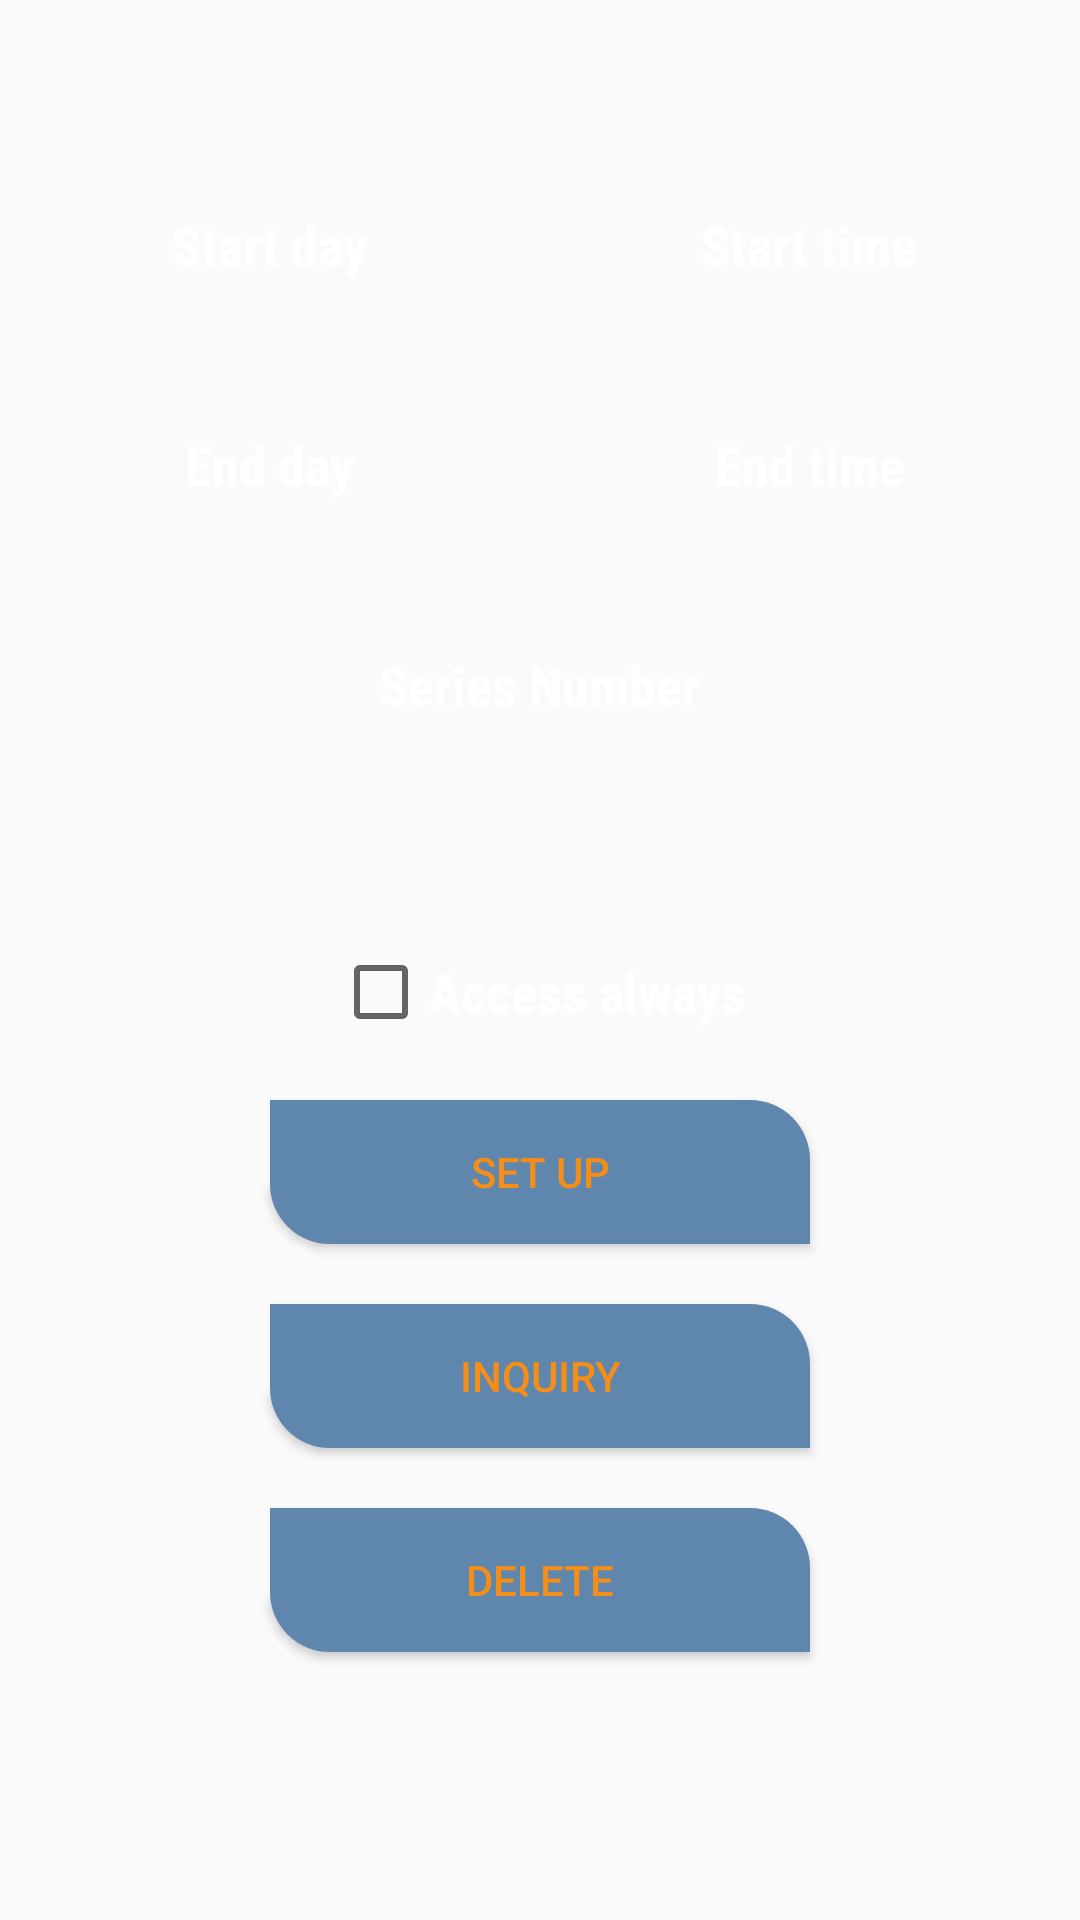

Here is an Android app screen rendered from its layout file. Give the layout XML and the strings, colors and styles it references.
<!-- AndroidManifest.xml: application theme AppTheme -->
<!-- res/layout/fragment_authority_user_number.xml -->
<?xml version="1.0" encoding="utf-8"?>
<LinearLayout
    xmlns:android="http://schemas.android.com/apk/res/android"
    android:layout_width="match_parent"
    android:layout_height="match_parent"
    android:orientation="vertical"
    android:gravity="center"
    android:animateLayoutChanges="true"
    >

    <LinearLayout
        android:id="@+id/access_time_views"
        android:layout_width="match_parent"
        android:layout_height="wrap_content"
        android:orientation="vertical"
        android:gravity="center"
        >
        <LinearLayout
            android:layout_width="match_parent"
            android:layout_height="wrap_content"
            android:orientation="horizontal"
            android:gravity="center"
            >

            <LinearLayout
                android:layout_width="match_parent"
                android:layout_height="wrap_content"
                android:orientation="vertical"
                android:gravity="center"
                android:layout_weight="1"
                android:layout_marginStart="20dp"
                android:layout_marginEnd="20dp"
                >

                <TextView
                    android:layout_width="wrap_content"
                    android:layout_height="wrap_content"
                    android:layout_gravity="center"
                    android:gravity="center"
                    android:text="@string/start_date"
                    android:textSize="18sp"
                    android:textColor="@color/colorWhite"
                    android:fontFamily="sans-serif-condensed"
                    android:textStyle="bold"
                    />

                <TextView
                    android:id="@+id/start_date_picker_text_view"
                    android:layout_width="match_parent"
                    android:layout_height="wrap_content"
                    android:layout_marginTop="10dp"
                    android:layout_marginBottom="10dp"
                    android:padding="5dp"
                    android:layout_gravity="center"
                    android:gravity="center"
                    android:textStyle="bold"
                    android:background="@drawable/rounded_edit_text"
                    />

            </LinearLayout>

            <LinearLayout
                android:layout_width="match_parent"
                android:layout_height="wrap_content"
                android:orientation="vertical"
                android:gravity="center"
                android:layout_weight="1"
                android:layout_marginStart="20dp"
                android:layout_marginEnd="20dp"
                >

                <TextView
                    android:layout_width="wrap_content"
                    android:layout_height="wrap_content"
                    android:layout_gravity="center"
                    android:gravity="center"
                    android:text="@string/start_time"
                    android:textSize="18sp"
                    android:textColor="@color/colorWhite"
                    android:fontFamily="sans-serif-condensed"
                    android:textStyle="bold"
                    />

                <TextView
                    android:id="@+id/start_time_picker_text_view"
                    android:layout_width="match_parent"
                    android:layout_height="wrap_content"
                    android:layout_marginTop="10dp"
                    android:layout_marginBottom="10dp"
                    android:padding="5dp"
                    android:layout_gravity="center"
                    android:gravity="center"
                    android:textStyle="bold"
                    android:background="@drawable/rounded_edit_text"
                    />

            </LinearLayout>

        </LinearLayout>

        <LinearLayout
            android:layout_width="match_parent"
            android:layout_height="wrap_content"
            android:orientation="horizontal"
            android:gravity="center"
            >

            <LinearLayout
                android:layout_width="match_parent"
                android:layout_height="wrap_content"
                android:orientation="vertical"
                android:gravity="center"
                android:layout_weight="1"
                android:layout_marginStart="20dp"
                android:layout_marginEnd="20dp"
                >

                <TextView
                    android:layout_width="wrap_content"
                    android:layout_height="wrap_content"
                    android:layout_gravity="center"
                    android:gravity="center"
                    android:text="@string/end_date"
                    android:textSize="18sp"
                    android:textColor="@color/colorWhite"
                    android:fontFamily="sans-serif-condensed"
                    android:textStyle="bold"
                    />

                <TextView
                    android:id="@+id/end_date_picker_text_view"
                    android:layout_width="match_parent"
                    android:layout_height="wrap_content"
                    android:layout_marginTop="10dp"
                    android:layout_marginBottom="10dp"
                    android:padding="5dp"
                    android:layout_gravity="center"
                    android:gravity="center"
                    android:textStyle="bold"
                    android:background="@drawable/rounded_edit_text"
                    />

            </LinearLayout>

            <LinearLayout
                android:layout_width="match_parent"
                android:layout_height="wrap_content"
                android:orientation="vertical"
                android:gravity="center"
                android:layout_weight="1"
                android:layout_marginStart="20dp"
                android:layout_marginEnd="20dp"
                >

                <TextView
                    android:layout_width="wrap_content"
                    android:layout_height="wrap_content"
                    android:layout_gravity="center"
                    android:gravity="center"
                    android:text="@string/end_time"
                    android:textSize="18sp"
                    android:textColor="@color/colorWhite"
                    android:fontFamily="sans-serif-condensed"
                    android:textStyle="bold"
                    />

                <TextView
                    android:id="@+id/end_time_picker_text_view"
                    android:layout_width="match_parent"
                    android:layout_height="wrap_content"
                    android:layout_marginTop="10dp"
                    android:layout_marginBottom="10dp"
                    android:padding="5dp"
                    android:layout_gravity="center"
                    android:gravity="center"
                    android:textStyle="bold"
                    android:background="@drawable/rounded_edit_text"
                    />

            </LinearLayout>

        </LinearLayout>

    </LinearLayout>

    <TextView
        android:layout_width="wrap_content"
        android:layout_height="wrap_content"
        android:layout_gravity="center"
        android:gravity="center"
        android:text="@string/series_number"
        android:textSize="18sp"
        android:textColor="@color/colorWhite"
        android:fontFamily="sans-serif-condensed"
        android:textStyle="bold"
        />

    <EditText
        android:id="@+id/series_number_input"
        android:layout_width="180dp"
        android:layout_height="wrap_content"
        android:layout_marginTop="20dp"
        android:layout_marginBottom="20dp"
        android:padding="5dp"
        android:inputType="number"
        android:maxLength="1"
        android:layout_gravity="center"
        android:gravity="center"
        android:background="@drawable/rounded_edit_text"
        android:windowSoftInputMode="stateHidden"
        />

    <CheckBox
        android:id="@+id/access_always_checkbox"
        android:layout_width="wrap_content"
        android:layout_height="wrap_content"
        android:gravity="center"
        android:text="@string/access_always"
        android:textSize="18sp"
        android:textColor="@color/colorWhite"
        android:fontFamily="sans-serif-condensed"
        android:textStyle="bold"
        />

    <Button
        android:id="@+id/authorize_user_number_button"
        android:text="@string/setup"
        android:layout_width="180dp"
        android:layout_height="wrap_content"
        android:layout_gravity="center"
        android:layout_marginTop="20dp"
        android:layout_marginBottom="20dp"
        android:background="@drawable/card_view_background"
        android:textColor="@color/button_action_color"
        />

    <Button
        android:id="@+id/inquiry_user_number_button"
        android:text="@string/inquiry"
        android:layout_width="180dp"
        android:layout_height="wrap_content"
        android:layout_gravity="center"
        android:layout_marginBottom="20dp"
        android:background="@drawable/card_view_background"
        android:textColor="@color/button_action_color"
        />

    <Button
        android:id="@+id/delete_user_number_button"
        android:text="@string/delete"
        android:layout_width="180dp"
        android:layout_height="wrap_content"
        android:layout_gravity="center"
        android:layout_marginBottom="20dp"
        android:background="@drawable/card_view_background"
        android:textColor="@color/button_action_color"
        />

</LinearLayout>
<!-- resources referenced by this layout -->
<resources>
  <color name="colorWhite">#FFFFFF</color>
  <!-- drawable card_view_background (drawable) -->
  <?xml version="1.0" encoding="utf-8"?>
  <selector
      xmlns:android="http://schemas.android.com/apk/res/android">
      <item android:state_pressed="false">
          <shape android:shape="rectangle"  >
              <corners android:bottomLeftRadius="20dp" android:topRightRadius="20dp"/>
              <gradient android:angle="-90"
                  android:startColor="@color/colorBackgroundCard"
                  android:endColor="@color/colorBackgroundCard" />
          </shape>
      </item>
      <item android:state_pressed="true">
          <shape android:shape="rectangle"  >
              <corners android:bottomLeftRadius="20dp" android:topRightRadius="20dp"/>
              <gradient android:angle="90"
                  android:startColor="@color/colorBackgroundCard"
                  android:centerColor="@color/colorBackground"
                  android:endColor="@color/colorBackgroundCard" />
          </shape>
      </item>
  </selector>
  <string name="access_always">Access always</string>
  <string name="delete">Delete</string>
  <string name="end_date">End day</string>
  <string name="end_time">End time</string>
  <string name="inquiry">Inquiry</string>
  <string name="series_number">Series Number</string>
  <string name="setup">Set up</string>
  <string name="start_date">Start day</string>
  <string name="start_time">Start time</string>
  <style name="AppTheme" parent="Theme.AppCompat.Light.NoActionBar">
          <item name="colorPrimary">@color/colorPrimary</item>
          <item name="colorPrimaryDark">@color/colorPrimaryDark</item>
          <item name="colorAccent">@color/colorAccent</item>
      </style>
  <color name="colorBackgroundCard">#5f86ad</color>
  <color name="colorBackground">#456280</color>
  <color name="colorPrimary">#2C3E50</color>
  <color name="colorPrimaryDark">#1C2833</color>
  <color name="colorAccent">#f58e18</color>
</resources>
